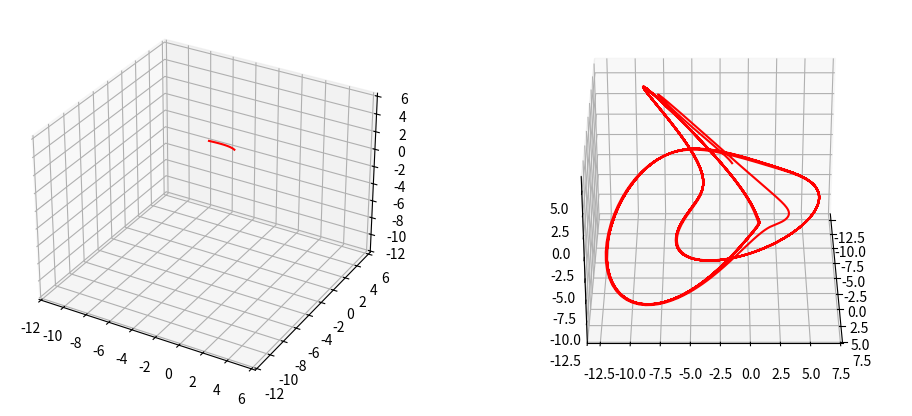

Python code for this plot: (Note: this script raises an exception after producing the figure.)
import numpy as np
import matplotlib.pyplot as plt
from scipy.integrate import odeint
from mpl_toolkits.mplot3d import Axes3D
# plt.style.use('Agg')

# plt.ion()

a = 1.89

def f(state, t):
    x, y, z = state  # Unpack the state vector
    # return sigma * (y - x), x * (rho - z) - y, x * y - beta * z  # Derivatives
    # return - (y + z), x + A * y, B + x * z - C * z
    return -a*x-4*y-4*z-y**2, \
           -a*y-4*z-4*x-z**2, \
           -a*z-4*x-4*y-x**2

state0 = [-1.48, -1.51, 2.04]
t = np.arange(0.0, 40.0, 0.01)

states = odeint(f, state0, t)
N, _ = states.shape
delta = 25

xmin, xmax = states[:,0].min(), states[:,0].max()
ymin, ymax = states[:,1].min(), states[:,1].max()
zmin, zmax = states[:,2].min(), states[:,2].max()

fig = plt.figure(figsize=(12, 5))
ax = fig.add_subplot(121, projection='3d')
ax2 = fig.add_subplot(122, projection='3d')
# plt.axis('off')
# ax.set_xticks([]);ax.set_yticks([]);ax.set_zticks([])

colors = np.ones((delta, 4))
colors[:,1:3] = 0.
alphas = np.arange(0., 1., 1./delta)
colors[:, -1] = alphas
# breakpoint()

# plt.draw()

ax2.plot(states[:, 0], states[:, 1], states[:, 2], color='red')

c = 0
for i in range(0, N - delta, 2):
    ax.set_xlim([xmin, xmax]); ax.set_ylim([ymin, ymax]); ax.set_zlim([zmin, zmax])
    ax.plot(states[i:i+delta, 0],
            states[i:i+delta, 1],
            states[i:i+delta, 2], color='red')
    # dot_handle = ax.scatter(states[i+delta, 0], states[i+delta, 1], states[i+delta, 2], color='r')
    # plt.draw()
    # plt.pause(0.0001)
    if i % 4 == 0:
        ax2.view_init(30, (0.1*i)%360)
        plt.savefig(f'junk/{c}.png', bbox_inches='tight', inches=0); c+=1
        pass
    ax.cla()